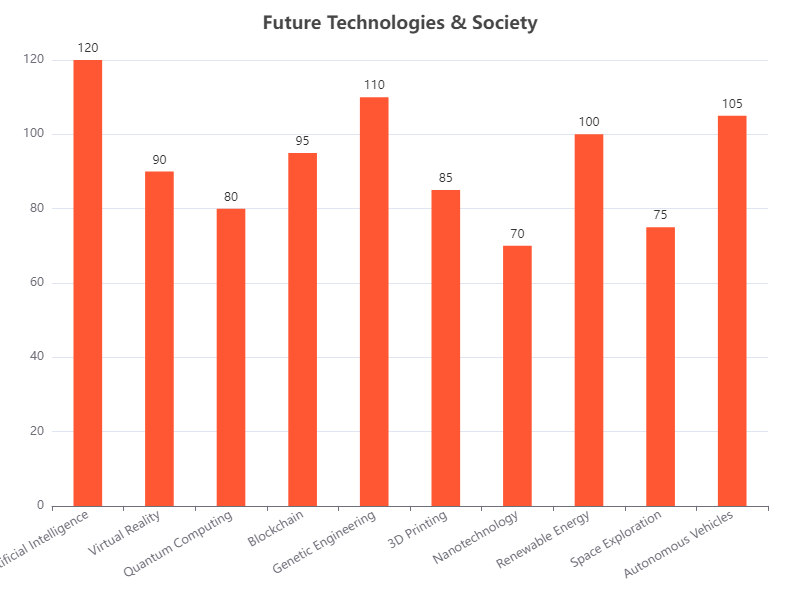

Source data for this figure (header and first rows):
Category, Value
Artificial Intelligence, 120
Virtual Reality, 90
Quantum Computing, 80
Blockchain, 95
Genetic Engineering, 110
3D Printing, 85
Nanotechnology, 70
Renewable Energy, 100
Space Exploration, 75
Autonomous Vehicles, 105
